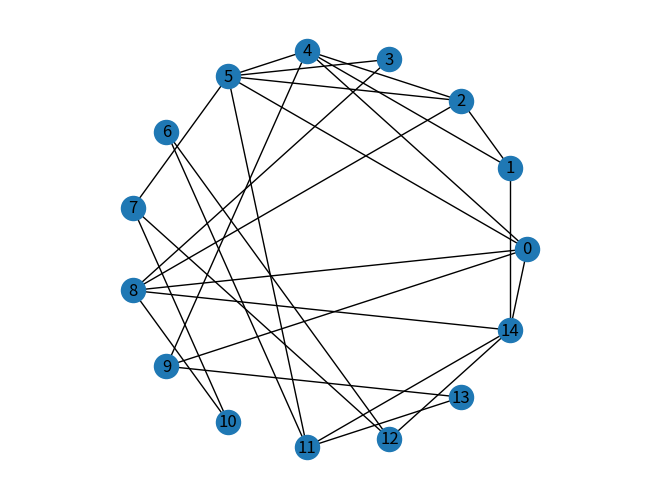

Source code (Python):
import random
import networkx as nx
import matplotlib.pyplot as plt
import numpy as np

def generateRandomGraphNodesLines(nodes, lines):
    incident_matrix = [[0 for i in range(lines)] for j in range(nodes)]

    for column in range(lines):
        selectedNodes = random.choices(range(nodes), k=2)
        incident_matrix[selectedNodes[0]][column] = 1
        incident_matrix[selectedNodes[1]][column] = 1


    # G = nx.from_numpy_array(np.array())
    # nx.draw_circular(G, with_labels=True)
    # plt.axis('equal')
    # plt.show()

    return incident_matrix


def generateRandomGraphNodesProbability(nodes, probability):
    adjacency_matrix = [[0 for i in range(nodes)] for j in range(nodes)]
    for row in range(nodes):
        for column in range(row):
            if random.choices([0, 1], weights=[1-probability, probability])[0] == 1:
                adjacency_matrix[row][column] = 1
                adjacency_matrix[column][row] = 1

    G = nx.from_numpy_array(np.array(adjacency_matrix))
    nx.draw_circular(G, with_labels=True)
    plt.axis('equal')
    plt.show()

    return adjacency_matrix



generateRandomGraphNodesProbability(15, 0.3)
